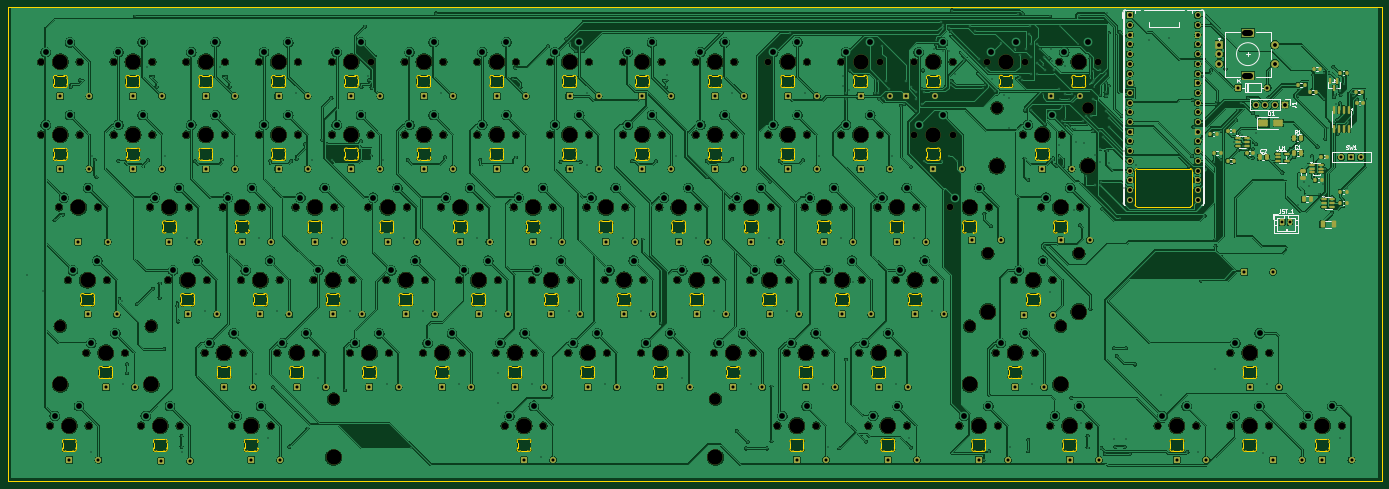
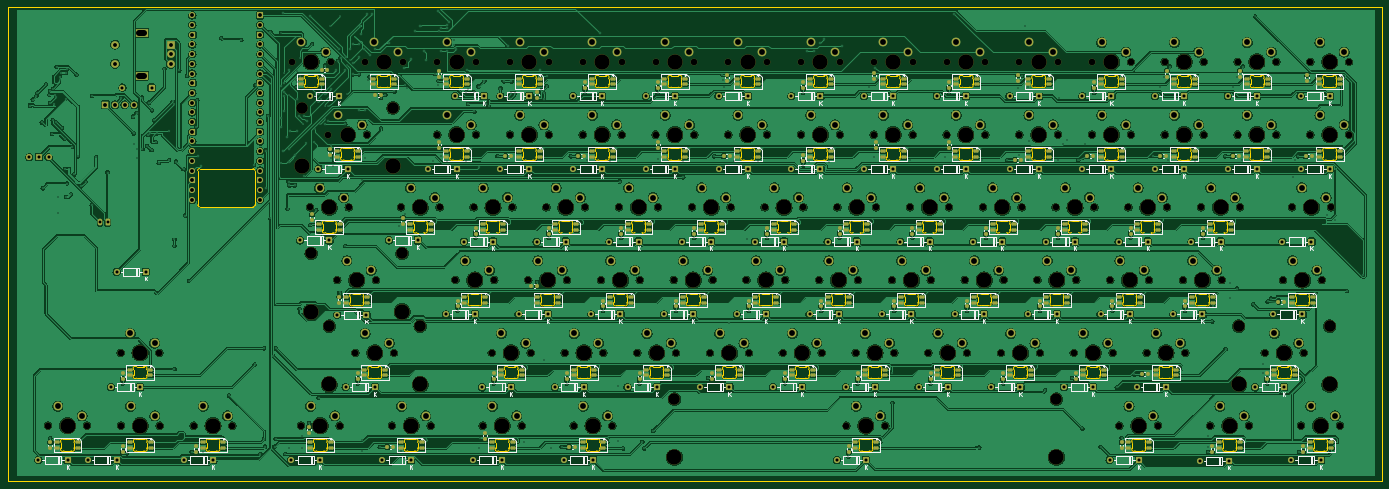
Circuit board: 9 layer files. Board 359.9 x 124.2 mm.
- bottom_copper: keeb_pcb-B_Cu.gbl (1521969 bytes)
- bottom_mask: keeb_pcb-B_Mask.gbs (43533 bytes)
- bottom_silk: keeb_pcb-B_Silkscreen.gbo (137855 bytes)
- outline: keeb_pcb-Edge_Cuts.gm1 (115042 bytes)
- top_copper: keeb_pcb-F_Cu.gtl (1673363 bytes)
- top_mask: keeb_pcb-F_Mask.gts (25297 bytes)
- top_silk: keeb_pcb-F_Silkscreen.gto (44134 bytes)
- drill: keeb_pcb-NPTH.drl (4519 bytes)
- drill: keeb_pcb-PTH.drl (13451 bytes)

=== bottom_copper: keeb_pcb-B_Cu.gbl (1521969 bytes, source omitted) ===
=== bottom_mask: keeb_pcb-B_Mask.gbs (43533 bytes, source omitted) ===
=== bottom_silk: keeb_pcb-B_Silkscreen.gbo (137855 bytes, source omitted) ===
=== outline: keeb_pcb-Edge_Cuts.gm1 (115042 bytes, source omitted) ===
=== top_copper: keeb_pcb-F_Cu.gtl (1673363 bytes, source omitted) ===
=== top_mask: keeb_pcb-F_Mask.gts (25297 bytes, source omitted) ===
=== top_silk: keeb_pcb-F_Silkscreen.gto (44134 bytes, source omitted) ===
=== drill: keeb_pcb-NPTH.drl ===
M48
; DRILL file KiCad 10.0.6 date 2026-10-13T21:11:52
; FORMAT={-:-/ absolute / metric / decimal}
; #@! TF.CreationDate,2026-10-13T21:11:52-04:00
; #@! TF.GenerationSoftware,Kicad,Pcbnew,10.0.6
; #@! TF.FileFunction,NonPlated,1,2,NPTH
FMAT,2
METRIC
; #@! TA.AperFunction,NonPlated,NPTH,ComponentDrill
T1C1.750
; #@! TA.AperFunction,NonPlated,NPTH,ComponentDrill
T2C3.048
; #@! TA.AperFunction,NonPlated,NPTH,ComponentDrill
T3C3.988
%
G90
G05
T1
X19.92Y-40.0
X19.92Y-59.05
X22.3Y-135.25
X24.68Y-78.1
X27.06Y-97.15
X30.08Y-40.0
X30.08Y-59.05
X31.83Y-116.2
X32.46Y-135.25
X34.84Y-78.1
X37.22Y-97.15
X38.97Y-40.0
X38.97Y-59.05
X41.99Y-116.2
X46.11Y-135.25
X48.5Y-78.1
X49.13Y-40.0
X49.13Y-59.05
X53.25Y-97.15
X56.27Y-135.25
X58.02Y-40.0
X58.02Y-59.05
X58.66Y-78.1
X62.79Y-116.2
X63.41Y-97.15
X67.55Y-78.1
X68.18Y-40.0
X68.18Y-59.05
X69.92Y-135.25
X72.3Y-97.15
X72.95Y-116.2
X77.07Y-40.0
X77.07Y-59.05
X77.71Y-78.1
X80.08Y-135.25
X81.84Y-116.2
X82.46Y-97.15
X86.6Y-78.1
X87.23Y-40.0
X87.23Y-59.05
X91.35Y-97.15
X92.0Y-116.2
X96.12Y-40.0
X96.12Y-59.05
X96.76Y-78.1
X100.89Y-116.2
X101.51Y-97.15
X105.65Y-78.1
X106.28Y-40.0
X106.28Y-59.05
X110.4Y-97.15
X111.05Y-116.2
X115.17Y-40.0
X115.17Y-59.05
X115.81Y-78.1
X119.94Y-116.2
X120.56Y-97.15
X124.7Y-78.1
X125.33Y-40.0
X125.33Y-59.05
X129.45Y-97.15
X130.1Y-116.2
X134.22Y-40.0
X134.22Y-59.05
X134.86Y-78.1
X138.99Y-116.2
X139.61Y-97.15
X141.36Y-135.25
X143.75Y-78.1
X144.38Y-40.0
X144.38Y-59.05
X148.5Y-97.15
X149.15Y-116.2
X151.52Y-135.25
X153.27Y-40.0
X153.27Y-59.05
X153.91Y-78.1
X158.04Y-116.2
X158.66Y-97.15
X162.8Y-78.1
X163.43Y-40.0
X163.43Y-59.05
X167.55Y-97.15
X168.2Y-116.2
X172.32Y-40.0
X172.32Y-59.05
X172.96Y-78.1
X177.09Y-116.2
X177.71Y-97.15
X181.85Y-78.1
X182.48Y-40.0
X182.48Y-59.05
X186.6Y-97.15
X187.25Y-116.2
X191.37Y-40.0
X191.37Y-59.05
X192.01Y-78.1
X196.14Y-116.2
X196.76Y-97.15
X200.9Y-78.1
X201.53Y-40.0
X201.53Y-59.05
X205.65Y-97.15
X206.3Y-116.2
X210.42Y-40.0
X210.42Y-59.05
X211.06Y-78.1
X212.8Y-135.25
X215.19Y-116.2
X215.81Y-97.15
X219.95Y-78.1
X220.58Y-40.0
X220.58Y-59.05
X222.96Y-135.25
X224.7Y-97.15
X225.35Y-116.2
X229.47Y-40.0
X229.47Y-59.05
X230.11Y-78.1
X234.24Y-116.2
X234.86Y-97.15
X236.61Y-135.25
X239.0Y-78.1
X239.63Y-40.0
X239.63Y-59.05
X243.75Y-97.15
X244.4Y-116.2
X246.77Y-135.25
X248.52Y-40.0
X248.52Y-59.05
X249.16Y-78.1
X253.91Y-97.15
X258.05Y-78.1
X258.68Y-40.0
X258.68Y-59.05
X260.42Y-135.25
X267.57Y-40.0
X268.21Y-78.1
X269.96Y-116.2
X270.58Y-135.25
X274.71Y-97.15
X277.1Y-59.05
X277.73Y-40.0
X280.12Y-116.2
X281.86Y-78.1
X284.23Y-135.25
X284.87Y-97.15
X286.62Y-40.0
X287.26Y-59.05
X292.02Y-78.1
X294.39Y-135.25
X296.78Y-40.0
X312.32Y-135.25
X322.48Y-135.25
X331.37Y-135.25
X331.42Y-116.2
X341.53Y-135.25
X341.58Y-116.2
X350.42Y-135.25
X360.58Y-135.25
T2
X25.004Y-109.215
X48.816Y-109.215
X96.56Y-128.31
X196.572Y-128.31
X263.134Y-109.215
X267.884Y-90.165
X270.274Y-52.065
X286.946Y-109.215
X291.696Y-90.165
X294.086Y-52.065
T3
X25.0Y-40.0
X25.0Y-59.05
X25.004Y-124.455
X27.38Y-135.25
X29.76Y-78.1
X32.14Y-97.15
X36.91Y-116.2
X44.05Y-40.0
X44.05Y-59.05
X48.816Y-124.455
X51.19Y-135.25
X53.58Y-78.1
X58.33Y-97.15
X63.1Y-40.0
X63.1Y-59.05
X67.87Y-116.2
X72.63Y-78.1
X75.0Y-135.25
X77.38Y-97.15
X82.15Y-40.0
X82.15Y-59.05
X86.92Y-116.2
X91.68Y-78.1
X96.43Y-97.15
X96.56Y-143.55
X101.2Y-40.0
X101.2Y-59.05
X105.97Y-116.2
X110.73Y-78.1
X115.48Y-97.15
X120.25Y-40.0
X120.25Y-59.05
X125.02Y-116.2
X129.78Y-78.1
X134.53Y-97.15
X139.3Y-40.0
X139.3Y-59.05
X144.07Y-116.2
X146.44Y-135.25
X148.83Y-78.1
X153.58Y-97.15
X158.35Y-40.0
X158.35Y-59.05
X163.12Y-116.2
X167.88Y-78.1
X172.63Y-97.15
X177.4Y-40.0
X177.4Y-59.05
X182.17Y-116.2
X186.93Y-78.1
X191.68Y-97.15
X196.45Y-40.0
X196.45Y-59.05
X196.572Y-143.55
X201.22Y-116.2
X205.98Y-78.1
X210.73Y-97.15
X215.5Y-40.0
X215.5Y-59.05
X217.88Y-135.25
X220.27Y-116.2
X225.03Y-78.1
X229.78Y-97.15
X234.55Y-40.0
X234.55Y-59.05
X239.32Y-116.2
X241.69Y-135.25
X244.08Y-78.1
X248.83Y-97.15
X253.6Y-40.0
X253.6Y-59.05
X263.13Y-78.1
X263.134Y-124.455
X265.5Y-135.25
X267.884Y-105.405
X270.274Y-67.305
X272.65Y-40.0
X275.04Y-116.2
X279.79Y-97.15
X282.18Y-59.05
X286.94Y-78.1
X286.946Y-124.455
X289.31Y-135.25
X291.696Y-105.405
X291.7Y-40.0
X294.086Y-67.305
X317.4Y-135.25
X336.45Y-135.25
X336.5Y-116.2
X355.5Y-135.25
M30

=== drill: keeb_pcb-PTH.drl (13451 bytes, source omitted) ===
